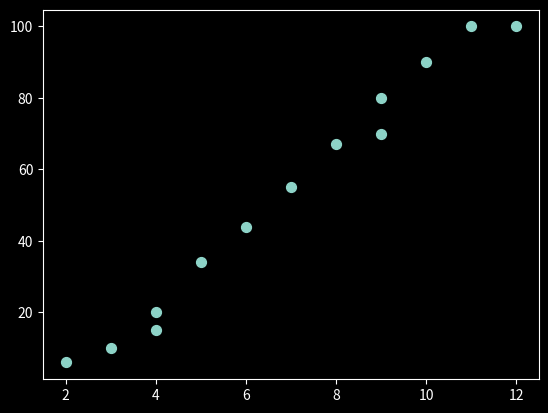

The matplotlib source for this figure:
#Step 1 import modules 
import matplotlib.pyplot as plt 
import pandas as pd 
import numpy as np 

#step 2 style uses 
plt.style.use("dark_background")

#Step 3 data 
study_hours = [2, 3, 4, 4, 5, 6, 7, 8, 9, 9, 10, 11, 12]
marks = [6, 10, 15, 20, 34, 44, 55, 67, 70, 80, 90, 100, 100]

#Step 4 prspare scatter 
plt.scatter(study_hours, marks, s=50)

#step 5 display
plt.show()
